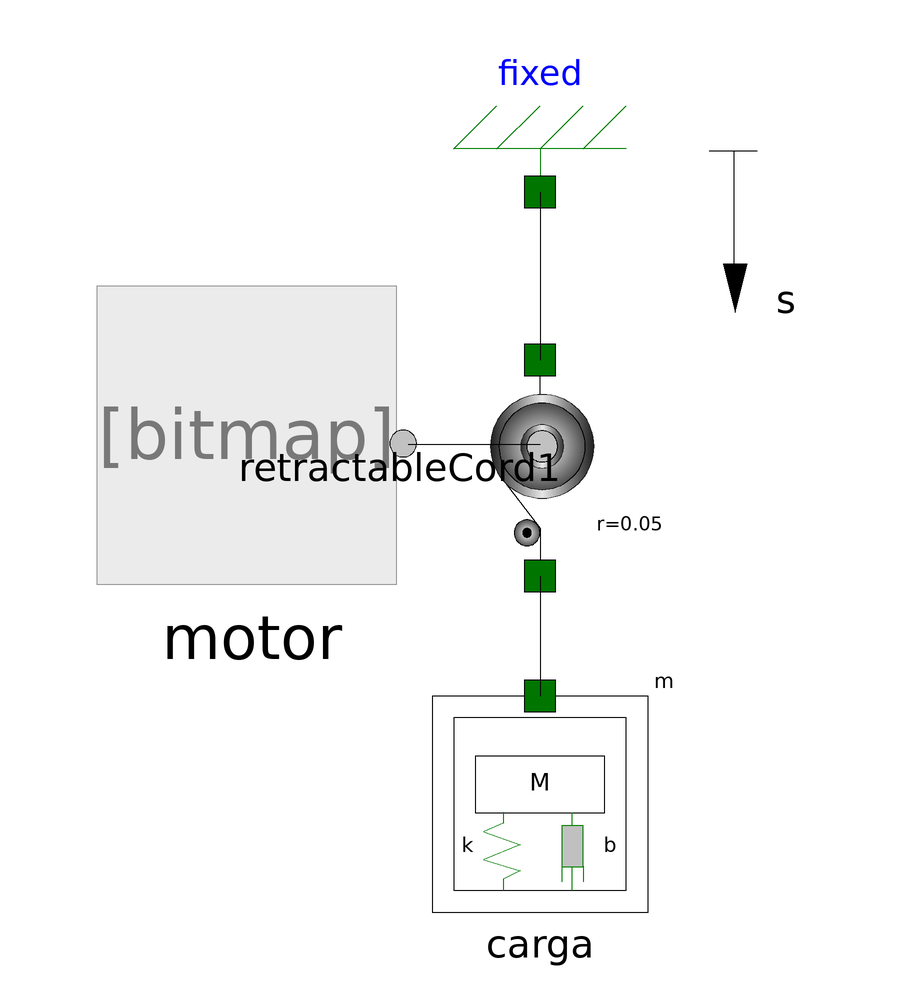

This picture is the connection diagram that the Modelica source below describes through its graphical annotations.

model Montacargas
        DSFLib.Mechanical.Translational.Components.Fixed fixed annotation(
          Placement(visible = true, transformation(origin = {0, 52}, extent = {{-18, -18}, {18, 18}}, rotation = 180)));
        DSFLib.PROBLEMAS.PROBLEMA_10.Carga carga(M(s(start = 9.853000023860121))) annotation(
          Placement(visible = true, transformation(origin = {0, -50}, extent = {{-18, -18}, {18, 18}}, rotation = 0)));
        DSFLib.PROBLEMAS.PROBLEMA_10.Motor motor annotation(
          Placement(visible = true, transformation(origin = {-48, 14}, extent = {{-28, -28}, {28, 28}}, rotation = 0)));
  DSFLib.Mechanical.RotoTranslational.Components.RetractableCord retractableCord1(L0 = 10, r = 0.05)  annotation(
          Placement(visible = true, transformation(origin = {1.11022e-15, 6}, extent = {{-18, -18}, {18, 18}}, rotation = -90)));
      equation
        connect(fixed.flange, retractableCord1.flange_a) annotation(
          Line(points = {{0, 52}, {0, 24}}));
  connect(retractableCord1.flange_b, carga.flange) annotation(
          Line(points = {{0, -12}, {0, -32}}));
  connect(motor.flange, retractableCord1.flange_r) annotation(
          Line(points = {{-22, 10}, {0, 10}}));
        annotation(
          Diagram(graphics = {Line(origin = {32.3598, 49.2226}, points = {{0, -12.5}, {0, 9.5}, {0, 9.5}}), Polygon(origin = {32.5, 36}, rotation = 180, fillPattern = FillPattern.Solid, points = {{0, 4}, {-2, -4}, {2, -4}, {0, 4}, {0, 4}}), Text(origin = {41, 34}, extent = {{-5, 4}, {5, -4}}, textString = "s"), Line(origin = {34.1775, 58.8728}, points = {{-6, 0}, {-2, 0}, {2, 0}})}));
      end Montacargas;